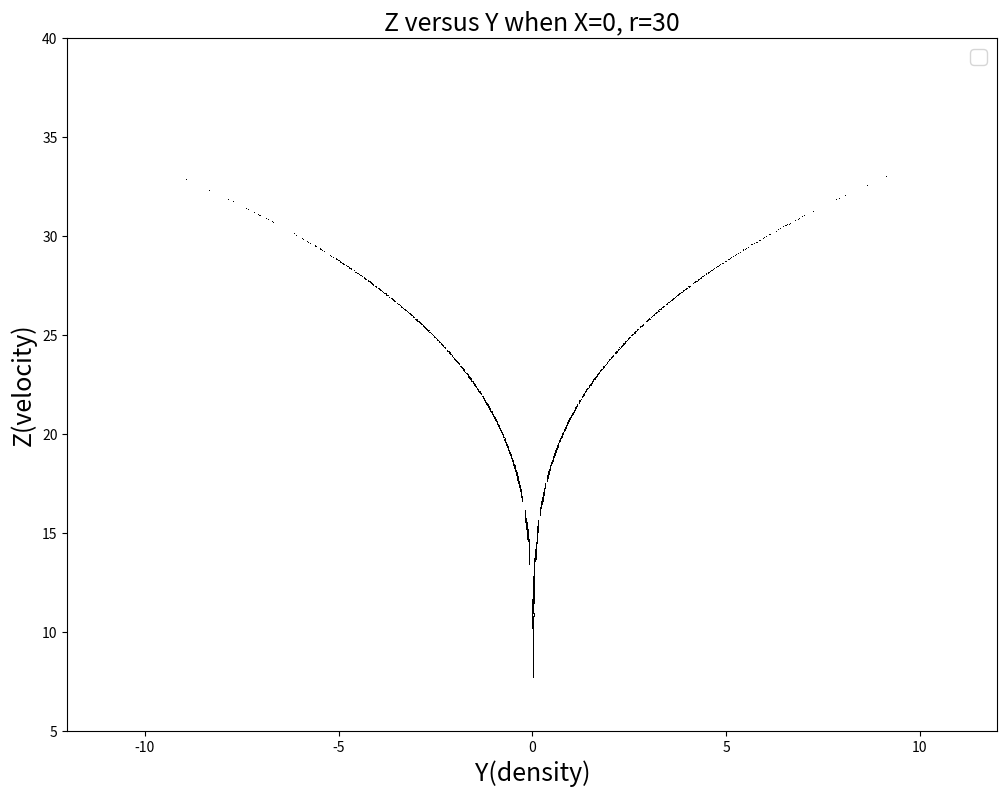

The matplotlib source for this figure:
import math
import matplotlib.pyplot as plt

x=[]
xa=[]
y=[]
ya=[]
z=[]
za=[];zb=[]
t=[]
x.append(1)
y.append(0)
z.append(0)
xa.append(1)
ya.append(0)
za.append(0)
zb.append(0)
t.append(0)
end_time=3000
dt=0.001 
a=10
b=8/3
r=30

for i in range(int(end_time/dt)):
    x.append(x[i]+a*(y[i]-x[i])*dt)
    y.append(y[i]+(-x[i]*z[i]+r*x[i]-y[i])*dt)
    z.append(z[i]+(x[i]*y[i]-b*z[i])*dt)
    t.append(t[i]+dt)
    if abs(x[i])<0.01:
        ya.append(y[i])
        za.append(z[i])
    else:
        pass
    
plt.figure(figsize=(12,9))                                  
#plt.plot(t,z,label="$\Theta$",color="r",linewidth=1.5)
#plt.plot(x,z,label="$\Theta$",color="r",linewidth=1.5)
plt.plot(ya,za,',',color="black")
plt.xlabel("Y(density)",fontsize=18)             
plt.ylabel("Z(velocity)",fontsize=18)       
plt.title("Z versus Y when X=0, r=30",fontsize=18) 
plt.ylim(5,40)               
plt.xlim(-12,12)                
plt.legend(loc='upper right',fontsize=15)                  
plt.show()  